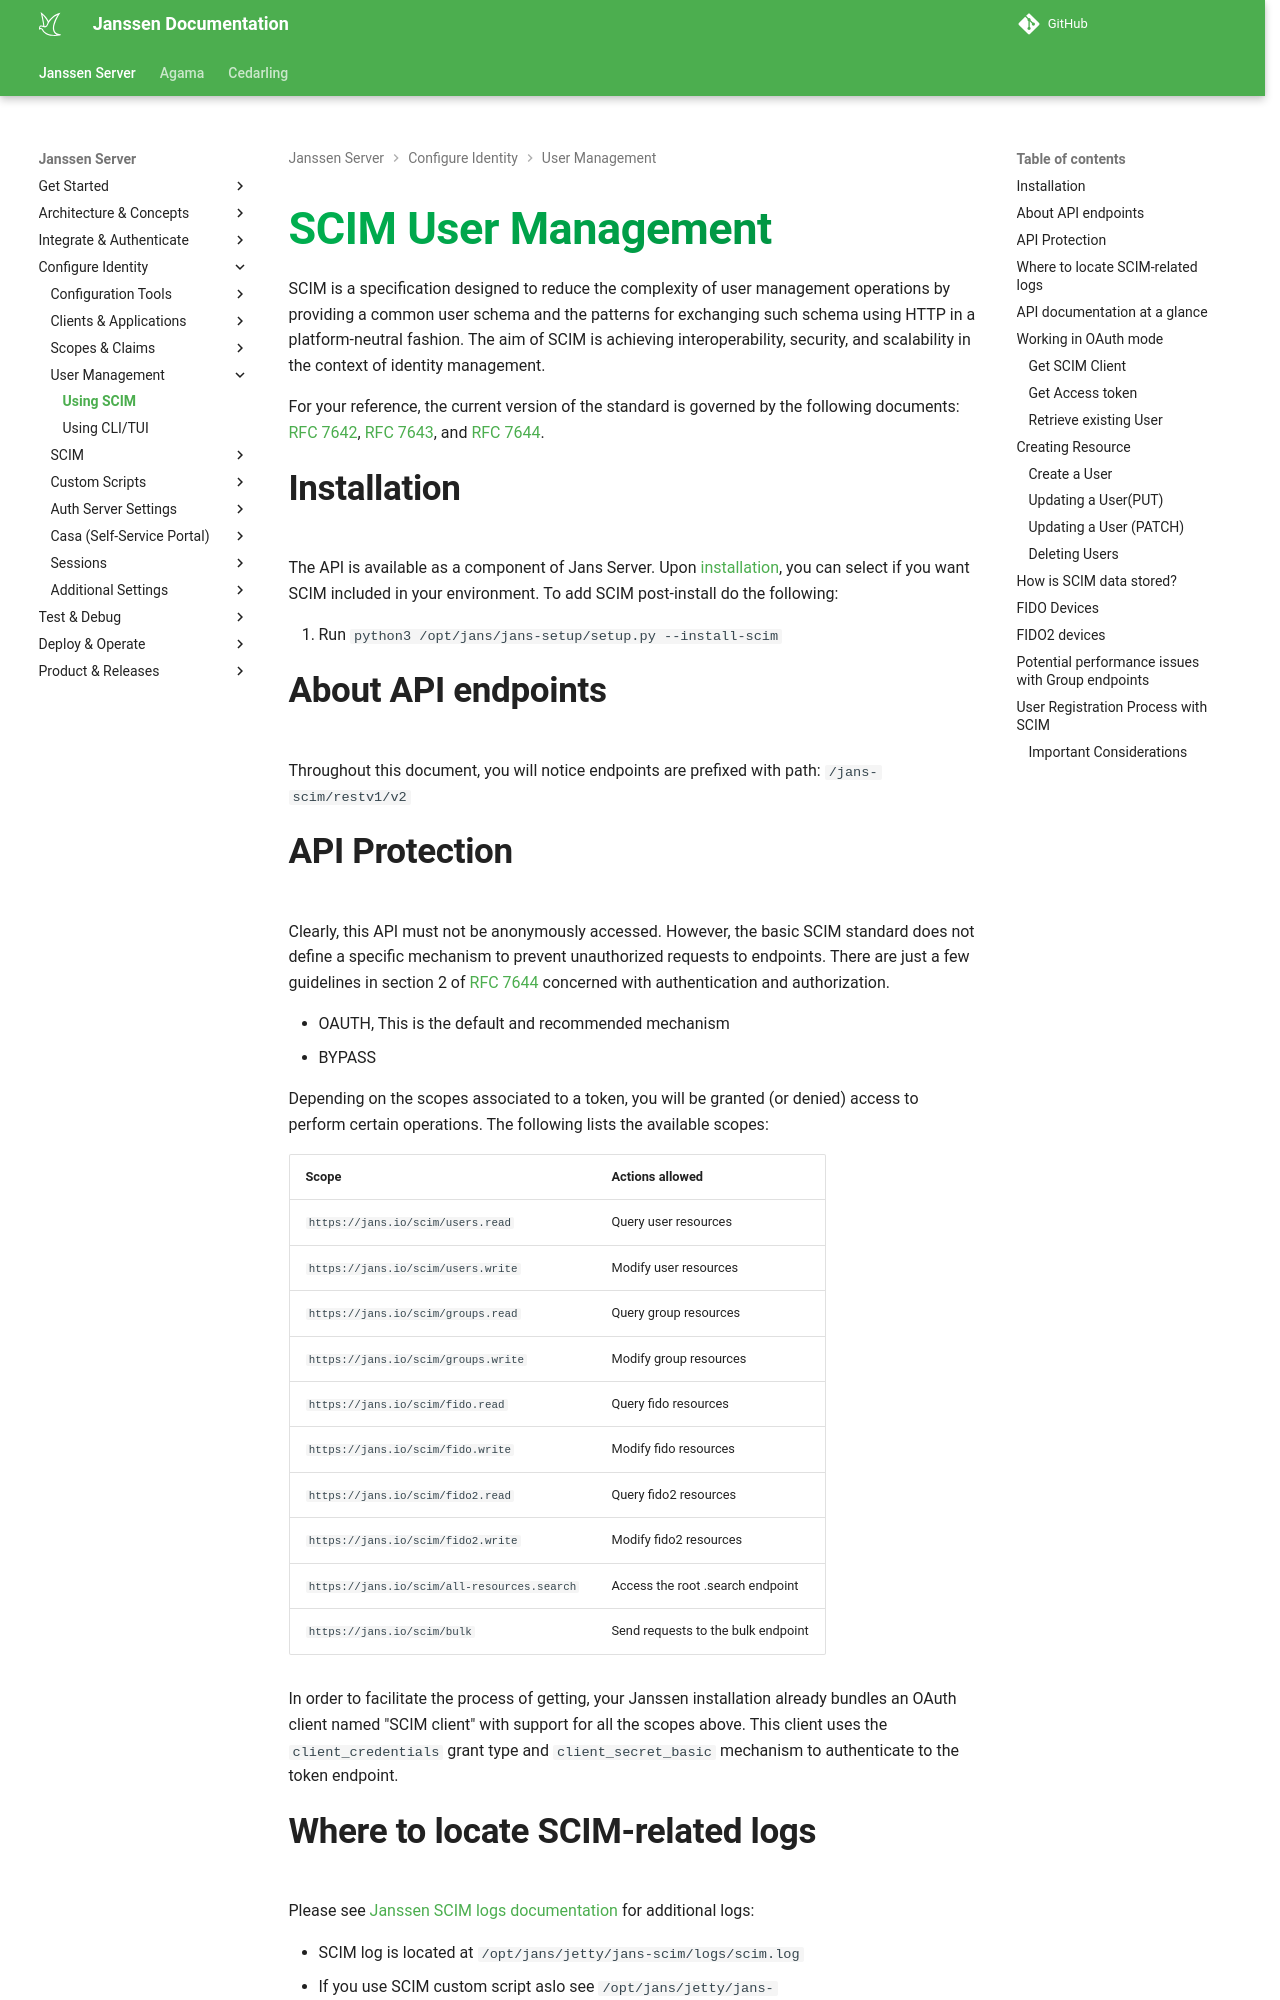

repository: JanssenProject/jans · page: nightly/janssen-server/usermgmt/usermgmt-scim/index.html · generator: mkdocs

---
tags:
  - administration
  - user management
  - scim
---


# SCIM User Management

SCIM is a specification designed to reduce the complexity of user management operations by providing a common user schema and the patterns for exchanging such schema using HTTP in a platform-neutral fashion. The aim of SCIM is achieving interoperability, security, and scalability in the context of identity management.

For your reference, the current version of the standard is governed by the following documents: [RFC 7642](https://datatracker.ietf.org/doc/html/rfc7642), [RFC 7643](https://datatracker.ietf.org/doc/html/rfc7643), and [RFC 7644](https://datatracker.ietf.org/doc/html/rfc7644).


## Installation

The API is available as a component of Jans Server. Upon [installation](https://docs.jans.io/v1.0.14/admin/install/vm-install/vm-requirements/), you can select if you want SCIM included in your environment. To add SCIM post-install do the following:

1. Run `python3 /opt/jans/jans-setup/setup.py --install-scim`

## About API endpoints

Throughout this document, you will notice endpoints are prefixed with path:
`/jans-scim/restv1/v2`

## API Protection

Clearly, this API must not be anonymously accessed. However, the basic SCIM standard does not define a specific mechanism to prevent unauthorized requests to endpoints. There are just a few guidelines in section 2 of [RFC 7644](https://datatracker.ietf.org/doc/html/rfc7644) concerned with authentication and authorization.

* OAUTH, This is the default and recommended mechanism
* BYPASS

Depending on the scopes associated to a token, you will be granted (or denied) access to perform certain operations. The following lists the available scopes:

|Scope|Actions allowed|
|-|-|
|`https://jans.io/scim/users.read`|Query user resources|
|`https://jans.io/scim/users.write`|Modify user resources|
|`https://jans.io/scim/groups.read`|Query group resources|
|`https://jans.io/scim/groups.write`|Modify group resources|
|`https://jans.io/scim/fido.read`|Query fido resources|
|`https://jans.io/scim/fido.write`|Modify fido resources|
|`https://jans.io/scim/fido2.read`|Query fido2 resources|
|`https://jans.io/scim/fido2.write`|Modify fido2 resources|
|`https://jans.io/scim/all-resources.search`|Access the root .search endpoint|
|`https://jans.io/scim/bulk`|Send requests to the bulk endpoint|

In order to facilitate the process of getting, your Janssen installation already bundles an OAuth client named "SCIM client" with support for all the scopes above. This client uses the `client_credentials` grant type and `client_secret_basic` mechanism to authenticate to the token endpoint.

## Where to locate SCIM-related logs

Please see [Janssen SCIM logs documentation](https://docs.jans.io/v1.0.14/admin/scim/logs/) for additional logs:

* SCIM log is located at `/opt/jans/jetty/jans-scim/logs/scim.log`
* If you use SCIM custom script aslo see `/opt/jans/jetty/jans-scim/logs/scim_script.log`
